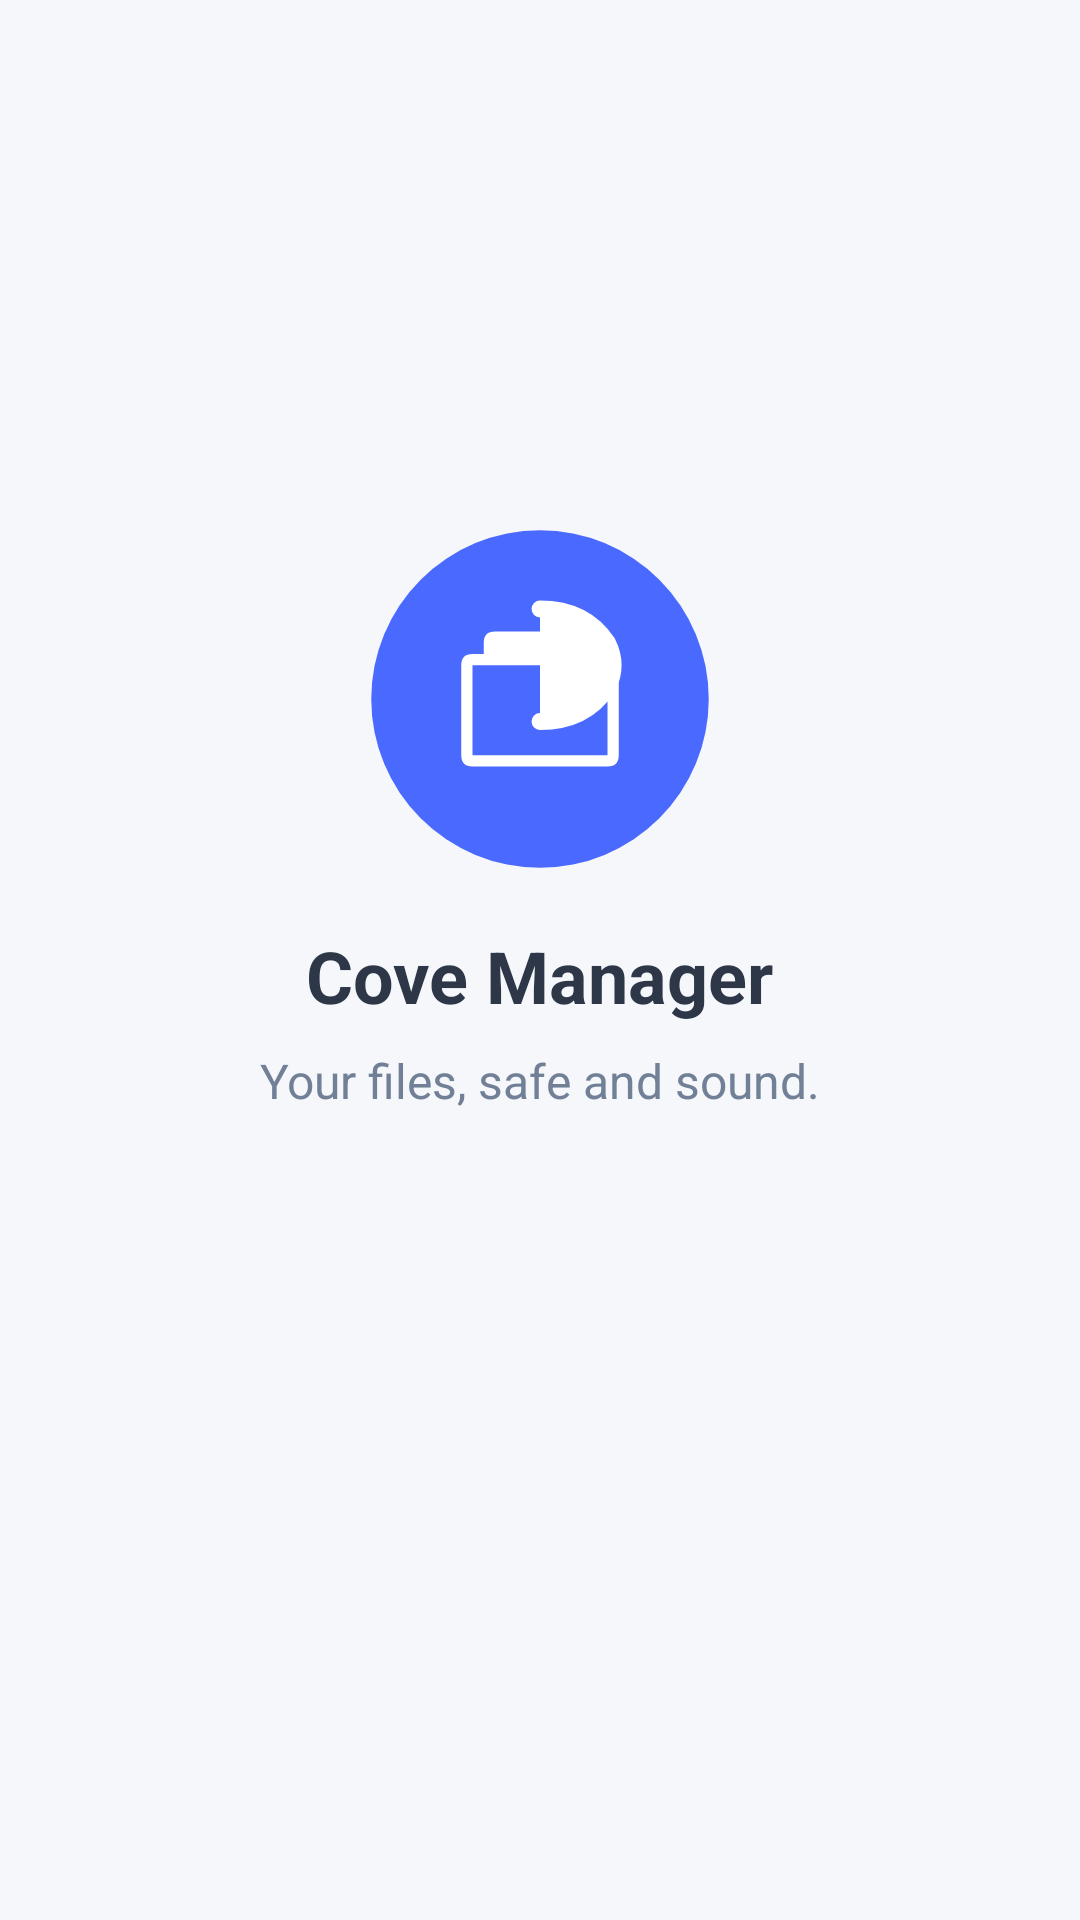

Here is an Android app screen rendered from its layout file. Give the layout XML and the strings, colors and styles it references.
<!-- AndroidManifest.xml: application theme Theme.CoveManager -->
<!-- res/layout/activity_splash.xml -->
<?xml version="1.0" encoding="utf-8"?>
<androidx.constraintlayout.widget.ConstraintLayout xmlns:android="http://schemas.android.com/apk/res/android"
    xmlns:app="http://schemas.android.com/apk/res-auto"
    android:layout_width="match_parent"
    android:layout_height="match_parent"
    android:background="@color/colorBackground">

    
    <ImageView
        android:id="@+id/iv_logo"
        android:layout_width="120dp"
        android:layout_height="120dp"
        android:layout_marginBottom="16dp"
        android:src="@drawable/ic_cove_logo"
        app:layout_constraintBottom_toTopOf="@+id/tv_app_name"
        app:layout_constraintEnd_toEndOf="parent"
        app:layout_constraintStart_toStartOf="parent"
        app:layout_constraintTop_toTopOf="parent"
        app:layout_constraintVertical_chainStyle="packed" />

    
    <TextView
        android:id="@+id/tv_app_name"
        android:layout_width="wrap_content"
        android:layout_height="wrap_content"
        android:layout_marginBottom="8dp"
        android:text="Cove Manager"
        android:textColor="@color/textColorPrimary"
        android:textSize="24sp"
        android:textStyle="bold"
        app:layout_constraintBottom_toTopOf="@+id/tv_tagline"
        app:layout_constraintEnd_toEndOf="parent"
        app:layout_constraintStart_toStartOf="parent"
        app:layout_constraintTop_toBottomOf="@+id/iv_logo" />

    
    <TextView
        android:id="@+id/tv_tagline"
        android:layout_width="wrap_content"
        android:layout_height="wrap_content"
        android:text="Your files, safe and sound."
        android:textColor="@color/textColorSecondary"
        android:textSize="16sp"
        app:layout_constraintBottom_toTopOf="@+id/progress_bar"
        app:layout_constraintEnd_toEndOf="parent"
        app:layout_constraintStart_toStartOf="parent"
        app:layout_constraintTop_toBottomOf="@+id/tv_app_name" />

    
    <ProgressBar
        android:id="@+id/progress_bar"
        style="?android:attr/progressBarStyle"
        android:layout_width="wrap_content"
        android:layout_height="wrap_content"
        android:layout_marginBottom="48dp"
        android:indeterminate="true"
        android:indeterminateTint="@color/colorPrimary"
        app:layout_constraintBottom_toBottomOf="parent"
        app:layout_constraintEnd_toEndOf="parent"
        app:layout_constraintStart_toStartOf="parent" />

</androidx.constraintlayout.widget.ConstraintLayout>
<!-- resources referenced by this layout -->
<resources>
  <color name="colorBackground">#F5F7FA</color>
  <color name="colorPrimary">#4A69FF</color>
  <color name="textColorPrimary">#2D3748</color>
  <color name="textColorSecondary">#718096</color>
  <!-- drawable ic_cove_logo (drawable) -->
  <vector xmlns:android="http://schemas.android.com/apk/res/android"
      android:width="64dp"
      android:height="64dp"
      android:viewportWidth="64"
      android:viewportHeight="64">
      
      
      <path
          android:fillColor="@color/colorPrimary"
          android:pathData="M32,32m-30,0a30,30 0,1 1,60 0a30,30 0,1 1,-60 0" />
      
      
      <path
          android:fillColor="#FFFFFF"
          android:pathData="M24,20 L40,20 Q42,20 42,22 L42,24 L44,24 Q46,24 46,26 L46,42 Q46,44 44,44 L20,44 Q18,44 18,42 L18,26 Q18,24 20,24 L22,24 L22,22 Q22,20 24,20 Z" />
      
      
      <path
          android:fillColor="@color/colorPrimary"
          android:pathData="M20,26 L44,26 L44,42 L20,42 Z" />
      
      
      <path
          android:fillColor="#FFFFFF"
          android:strokeWidth="3"
          android:strokeColor="#FFFFFF"
          android:fillType="evenOdd"
          android:pathData="M32,16 Q40,16 44,22 Q46,26 44,30 Q40,36 32,36"
          android:strokeLineCap="round" />
  </vector>
  <style name="Theme.CoveManager" parent="Theme.MaterialComponents.DayNight.NoActionBar">
      
      <item name="colorPrimary">@color/colorPrimary</item>
      <item name="colorPrimaryDark">@color/colorPrimaryDark</item>
      <item name="colorPrimaryVariant">@color/colorPrimaryDark</item>
      
      
      <item name="android:windowBackground">@color/colorBackground</item>
      <item name="colorSurface">@color/colorCardBackground</item>
      
      
      <item name="android:textColorPrimary">@color/textColorPrimary</item>
      <item name="android:textColorSecondary">@color/textColorSecondary</item>
      
      
      <item name="android:statusBarColor">@color/colorPrimaryDark</item>
      <item name="android:windowLightStatusBar">false</item>
      
      
      <item name="android:fontFamily">sans-serif</item>
    </style>
  <color name="colorPrimaryDark">#3B54CC</color>
  <color name="colorCardBackground">#FFFFFF</color>
</resources>
